Labelled photos from "PlantVillage_Split", an image-classification folder in rhoust123/Plant_Disease_Classifier. The possible labels are: pepper bell bacterial spot, pepper bell healthy, potato early blight, potato late blight, potato healthy, tomato bacterial spot, tomato early blight, tomato late blight, tomato leaf mold, tomato septoria leaf spot, tomato spider mites two spotted spider mite, tomato target spot, tomato yellow leaf curl virus, tomato mosaic virus, tomato healthy.

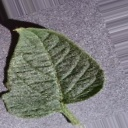
Label: tomato healthy

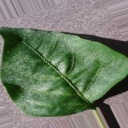
Label: pepper bell healthy

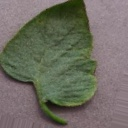
Label: tomato target spot

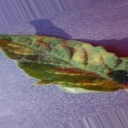
Label: tomato leaf mold

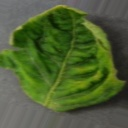
Label: tomato yellow leaf curl virus

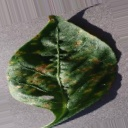
Label: pepper bell bacterial spot
